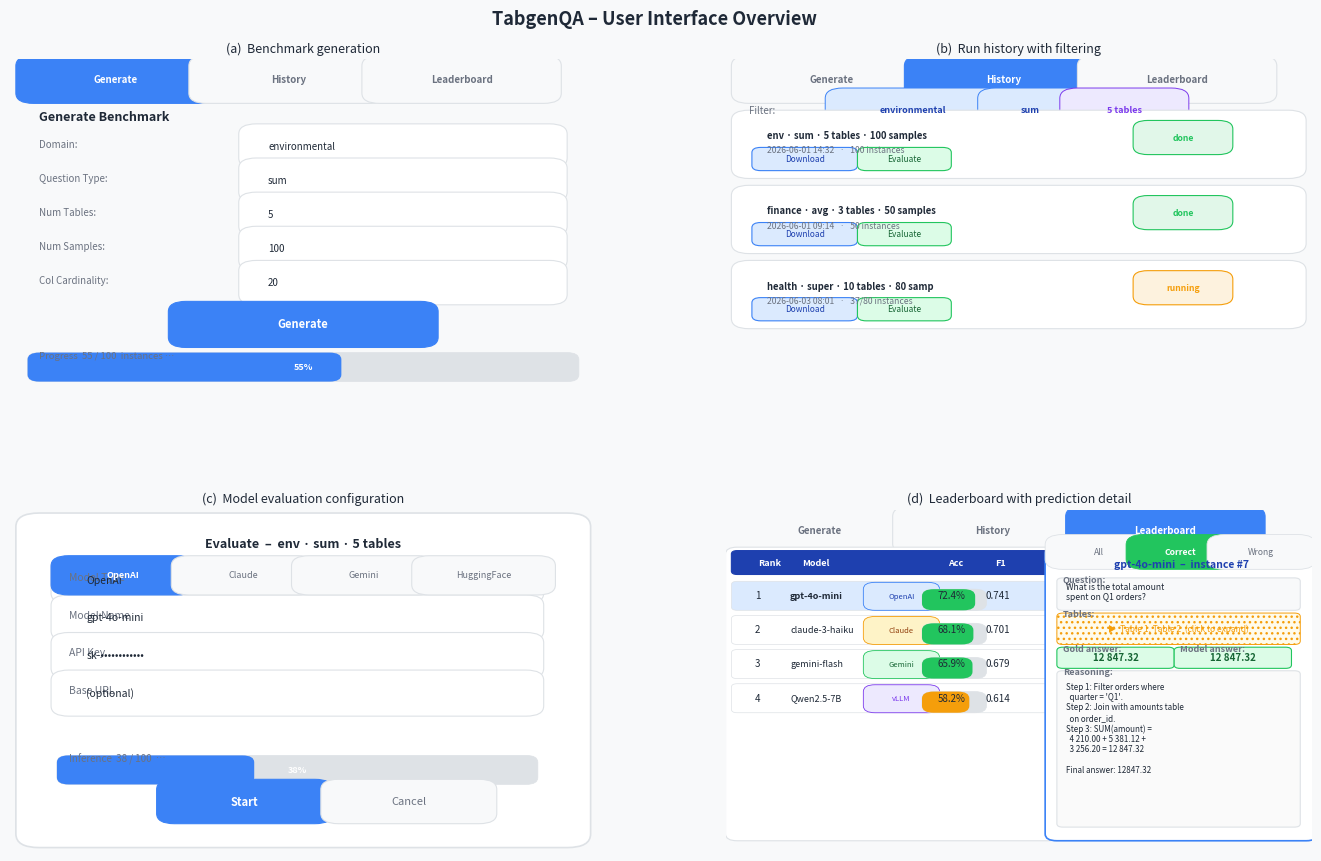

This chart was generated by the following Python code:
#!/usr/bin/env python3
"""
Generate a 2×2 UI-mockup figure for the TabgenQA paper.

Panels:
  (a) Generate tab  – parameter form + SSE progress bar
  (b) History tab   – filter chips + task cards
  (c) Evaluate modal – model config + live progress
  (d) Leaderboard   – ranked table + slide-in detail panel
"""

import matplotlib
matplotlib.use("Agg")
import matplotlib.pyplot as plt
import matplotlib.patches as mpatches
from matplotlib.patches import FancyBboxPatch
import matplotlib.gridspec as gridspec

# ── palette ──────────────────────────────────────────────────────────────────
C_BG      = "#F8F9FA"
C_PANEL   = "#FFFFFF"
C_BORDER  = "#DEE2E6"
C_BLUE    = "#3B82F6"
C_BLUE_LT = "#DBEAFE"
C_GREEN   = "#22C55E"
C_GREEN_LT= "#DCFCE7"
C_RED     = "#EF4444"
C_RED_LT  = "#FEE2E2"
C_GREY    = "#6B7280"
C_DARK    = "#1F2937"
C_PURPLE  = "#7C3AED"
C_PURP_LT = "#EDE9FE"
C_AMBER   = "#F59E0B"
C_AMBER_LT= "#FEF3C7"
C_HEADER  = "#1E40AF"

# ── helpers ──────────────────────────────────────────────────────────────────
def panel_bg(ax, color=C_PANEL):
    ax.set_facecolor(color)
    for sp in ax.spines.values():
        sp.set_edgecolor(C_BORDER)
        sp.set_linewidth(1.2)

def rbox(ax, x, y, w, h, fc, ec, lw=0.8, radius=0.03, hatch=None):
    kw = dict(boxstyle=f"round,pad={radius}",
              facecolor=fc, edgecolor=ec, linewidth=lw)
    if hatch:
        kw["hatch"] = hatch
    r = FancyBboxPatch((x, y), w, h, transform=ax.transAxes, **kw,
                       clip_on=True)
    ax.add_patch(r)

def txt(ax, x, y, s, fs=7, color=C_DARK, weight="normal",
        ha="left", va="center", transform=None):
    t = transform or ax.transAxes
    ax.text(x, y, s, transform=t,
            fontsize=fs, color=color, fontweight=weight,
            ha=ha, va=va, clip_on=True)

def chip(ax, x, y, label, w=0.18, h=0.07,
         fc=C_BLUE_LT, ec=C_BLUE, tc=C_HEADER):
    rbox(ax, x, y, w, h, fc, ec, lw=0.7)
    txt(ax, x + w / 2, y + h / 2, label, fs=6.5, color=tc,
        ha="center", weight="bold")

def progress_bar(ax, x, y, w, h, frac, fc=C_BLUE, bg=C_BORDER):
    rbox(ax, x, y, w, h, bg, C_BORDER, lw=0.5, radius=0.02)
    if frac > 0:
        rbox(ax, x, y, w * frac, h, fc, fc, lw=0, radius=0.02)


# ════════════════════════════════════════════════════════════════════════════
fig = plt.figure(figsize=(14, 9), facecolor=C_BG)
gs = gridspec.GridSpec(2, 2, figure=fig,
                       hspace=0.32, wspace=0.22,
                       left=0.04, right=0.97,
                       top=0.93, bottom=0.05)

# ──────────────────────────────────────────────────────────────────────────
# Panel (a) – Generate Tab
# ──────────────────────────────────────────────────────────────────────────
ax_a = fig.add_subplot(gs[0, 0])
panel_bg(ax_a)
ax_a.set_xlim(0, 1); ax_a.set_ylim(0, 1); ax_a.axis("off")

# tab bar
for i, (tab, sel) in enumerate([("Generate", True), ("History", False), ("Leaderboard", False)]):
    fc = C_BLUE if sel else C_BG
    tc = "white" if sel else C_GREY
    rbox(ax_a, 0.04 + i * 0.295, 0.90, 0.28, 0.08, fc, C_BORDER if not sel else C_BLUE, lw=0.8)
    txt(ax_a, 0.04 + i * 0.295 + 0.14, 0.94, tab, fs=7, color=tc, ha="center", weight="bold")

# form title
txt(ax_a, 0.05, 0.83, "Generate Benchmark", fs=9, color=C_DARK, weight="bold")

# form rows
rows = [
    ("Domain",         "environmental",  0.72),
    ("Question Type",  "sum",            0.62),
    ("Num Tables",     "5",              0.52),
    ("Num Samples",    "100",            0.42),
    ("Col Cardinality","20",             0.32),
]
for label, val, yy in rows:
    txt(ax_a, 0.05, yy + 0.03, label + ":", fs=7, color=C_GREY)
    rbox(ax_a, 0.42, yy - 0.01, 0.50, 0.07, "white", C_BORDER)
    txt(ax_a, 0.44, yy + 0.025, val, fs=7, color=C_DARK)

# generate button
rbox(ax_a, 0.30, 0.185, 0.40, 0.075, C_BLUE, C_BLUE)
txt(ax_a, 0.50, 0.224, "Generate", fs=8, color="white", ha="center", weight="bold")

# progress bar (55 % done)
txt(ax_a, 0.05, 0.13, "Progress  55 / 100  instances …", fs=6.8, color=C_GREY)
progress_bar(ax_a, 0.05, 0.075, 0.90, 0.045, 0.55)
txt(ax_a, 0.50, 0.098, "55%", fs=6.5, color="white", ha="center", weight="bold")

ax_a.set_title("(a)  Benchmark generation", fontsize=9, color=C_DARK, pad=5)

# ──────────────────────────────────────────────────────────────────────────
# Panel (b) – History Tab
# ──────────────────────────────────────────────────────────────────────────
ax_b = fig.add_subplot(gs[0, 1])
panel_bg(ax_b)
ax_b.set_xlim(0, 1); ax_b.set_ylim(0, 1); ax_b.axis("off")

# tab bar
for i, (tab, sel) in enumerate([("Generate", False), ("History", True), ("Leaderboard", False)]):
    fc = C_BLUE if sel else C_BG
    tc = "white" if sel else C_GREY
    rbox(ax_b, 0.04 + i * 0.295, 0.90, 0.28, 0.08, fc, C_BORDER if not sel else C_BLUE)
    txt(ax_b, 0.04 + i * 0.295 + 0.14, 0.94, tab, fs=7, color=tc, ha="center", weight="bold")

# filter chips
txt(ax_b, 0.04, 0.85, "Filter:", fs=7, color=C_GREY)
chip(ax_b, 0.20, 0.815, "environmental", w=0.24)
chip(ax_b, 0.46, 0.815, "sum", w=0.12)
chip(ax_b, 0.60, 0.815, "5 tables", w=0.16,
     fc=C_PURP_LT, ec=C_PURPLE, tc=C_PURPLE)

# task cards
tasks = [
    ("env · sum · 5 tables · 100 samples", "done",    "#22C55E", "2026-06-01 14:32", "100"),
    ("finance · avg · 3 tables · 50 samples","done",  "#22C55E", "2026-06-01 09:14", "50"),
    ("health · super · 10 tables · 80 samp","running","#F59E0B", "2026-06-03 08:01", "37/80"),
]
yy = 0.77
for cfg, status, sc, ts, cnt in tasks:
    rbox(ax_b, 0.04, yy - 0.09, 0.92, 0.14, "white", C_BORDER)
    txt(ax_b, 0.07, yy + 0.005, cfg, fs=6.8, color=C_DARK, weight="bold")
    txt(ax_b, 0.07, yy - 0.038, ts + f"   ·   {cnt} instances", fs=6.2, color=C_GREY)
    # status badge
    rbox(ax_b, 0.72, yy - 0.025, 0.12, 0.05, sc + "22", sc, radius=0.025)
    txt(ax_b, 0.78, yy, status, fs=6.2, color=sc, ha="center", weight="bold")
    # action buttons
    rbox(ax_b, 0.06, yy - 0.082, 0.15, 0.038, C_BLUE_LT, C_BLUE, radius=0.015)
    txt(ax_b, 0.135, yy - 0.063, "Download", fs=6, color=C_HEADER, ha="center")
    rbox(ax_b, 0.24, yy - 0.082, 0.13, 0.038, C_GREEN_LT, C_GREEN, radius=0.015)
    txt(ax_b, 0.305, yy - 0.063, "Evaluate", fs=6, color="#166534", ha="center")
    yy -= 0.22

ax_b.set_title("(b)  Run history with filtering", fontsize=9, color=C_DARK, pad=5)

# ──────────────────────────────────────────────────────────────────────────
# Panel (c) – Evaluate Modal
# ──────────────────────────────────────────────────────────────────────────
ax_c = fig.add_subplot(gs[1, 0])
panel_bg(ax_c)
ax_c.set_xlim(0, 1); ax_c.set_ylim(0, 1); ax_c.axis("off")

# modal card
rbox(ax_c, 0.05, 0.05, 0.90, 0.90, "white", C_BORDER, lw=1.2, radius=0.04)

txt(ax_c, 0.50, 0.90, "Evaluate  –  env · sum · 5 tables", fs=9,
    color=C_DARK, ha="center", weight="bold")

fields = [
    ("Model Type",   "OpenAI",           0.76),
    ("Model Name",   "gpt-4o-mini",      0.65),
    ("API Key",      "sk-••••••••••••",  0.54),
    ("Base URL",     "(optional)",       0.43),
]
for lbl, val, yy in fields:
    txt(ax_c, 0.10, yy + 0.04, lbl, fs=7.5, color=C_GREY)
    rbox(ax_c, 0.10, yy - 0.005, 0.78, 0.075, "white", C_BORDER)
    txt(ax_c, 0.13, yy + 0.033, val, fs=7.5, color=C_DARK)

# model type radio chips
for i, (mtype, sel) in enumerate([("OpenAI","yes"),("Claude",""),
                                   ("Gemini",""),("HuggingFace","")]):
    fc = C_BLUE if sel else C_BG
    tc = "white" if sel else C_GREY
    rbox(ax_c, 0.10 + i * 0.205, 0.78, 0.185, 0.055, fc,
         C_BLUE if sel else C_BORDER)
    txt(ax_c, 0.10 + i * 0.205 + 0.0925, 0.808, mtype, fs=6.5,
        color=tc, ha="center", weight="bold" if sel else "normal")

# live progress bar (38 %)
txt(ax_c, 0.10, 0.27, "Inference  38 / 100  …", fs=7, color=C_GREY)
progress_bar(ax_c, 0.10, 0.215, 0.78, 0.045, 0.38)
txt(ax_c, 0.49, 0.238, "38%", fs=6.5, color="white", ha="center", weight="bold")

# start / cancel buttons
rbox(ax_c, 0.28, 0.11, 0.24, 0.07, C_BLUE, C_BLUE)
txt(ax_c, 0.40, 0.145, "Start", fs=8, color="white", ha="center", weight="bold")
rbox(ax_c, 0.56, 0.11, 0.24, 0.07, C_BG, C_BORDER)
txt(ax_c, 0.68, 0.145, "Cancel", fs=8, color=C_GREY, ha="center")

ax_c.set_title("(c)  Model evaluation configuration", fontsize=9, color=C_DARK, pad=5)

# ──────────────────────────────────────────────────────────────────────────
# Panel (d) – Leaderboard + detail panel
# ──────────────────────────────────────────────────────────────────────────
ax_d = fig.add_subplot(gs[1, 1])
panel_bg(ax_d)
ax_d.set_xlim(0, 1); ax_d.set_ylim(0, 1); ax_d.axis("off")

# tab bar
for i, (tab, sel) in enumerate([("Generate", False), ("History", False), ("Leaderboard", True)]):
    fc = C_BLUE if sel else C_BG
    tc = "white" if sel else C_GREY
    rbox(ax_d, 0.02 + i * 0.295, 0.90, 0.28, 0.08, fc, C_BORDER if not sel else C_BLUE)
    txt(ax_d, 0.02 + i * 0.295 + 0.14, 0.94, tab, fs=7, color=tc, ha="center", weight="bold")

# leaderboard table (left 54 %)
rbox(ax_d, 0.02, 0.05, 0.53, 0.82, "white", C_BORDER, lw=0.8, radius=0.02)
# header
rbox(ax_d, 0.02, 0.82, 0.53, 0.05, C_HEADER, C_HEADER, radius=0.01)
for hdr, xh in [("Rank", 0.055), ("Model", 0.13), ("Acc", 0.38), ("F1", 0.46)]:
    txt(ax_d, xh, 0.845, hdr, fs=6.5, color="white", weight="bold")

leaderboard = [
    ("1", "gpt-4o-mini",    "OpenAI",  "72.4%", "0.741", True),
    ("2", "claude-3-haiku", "Claude",  "68.1%", "0.701", False),
    ("3", "gemini-flash",   "Gemini",  "65.9%", "0.679", False),
    ("4", "Qwen2.5-7B",     "vLLM",   "58.2%", "0.614", False),
]
badge_colors = {"OpenAI": (C_BLUE_LT, C_BLUE, C_HEADER),
                "Claude": (C_AMBER_LT, C_AMBER, "#92400E"),
                "Gemini": (C_GREEN_LT, C_GREEN, "#166534"),
                "vLLM":   (C_PURP_LT,  C_PURPLE, C_PURPLE)}
yy = 0.78
for rank, model, mtype, acc, f1, selected in leaderboard:
    row_fc = C_BLUE_LT if selected else "white"
    rbox(ax_d, 0.02, yy - 0.065, 0.53, 0.065, row_fc, C_BORDER, lw=0.5, radius=0.01)
    txt(ax_d, 0.055, yy - 0.032, rank, fs=7, color=C_DARK, ha="center")
    txt(ax_d, 0.11, yy - 0.032, model, fs=6.5, color=C_DARK, weight="bold" if selected else "normal")
    # type badge
    bfc, bec, btc = badge_colors[mtype]
    rbox(ax_d, 0.255, yy - 0.055, 0.09, 0.042, bfc, bec, lw=0.6, radius=0.02)
    txt(ax_d, 0.30, yy - 0.034, mtype, fs=5.5, color=btc, ha="center")
    txt(ax_d, 0.385, yy - 0.032, acc, fs=7, color=C_DARK, ha="center")
    txt(ax_d, 0.465, yy - 0.032, f1, fs=7, color=C_DARK, ha="center")
    # tiny bar
    bar_w = 0.07 * float(acc.replace("%", "")) / 100
    progress_bar(ax_d, 0.355, yy - 0.055, 0.07, 0.022, float(acc.replace("%", "")) / 100,
                 fc=C_GREEN if float(acc.replace("%", "")) > 65 else C_AMBER)
    yy -= 0.10

# detail panel (right 43 %)
rbox(ax_d, 0.565, 0.05, 0.425, 0.82, "white", C_BLUE, lw=1.2, radius=0.02)
txt(ax_d, 0.778, 0.84, "gpt-4o-mini  –  instance #7", fs=7.5,
    color=C_HEADER, ha="center", weight="bold")

# instance detail
txt(ax_d, 0.575, 0.795, "Question:", fs=6.5, color=C_GREY, weight="bold")
rbox(ax_d, 0.575, 0.715, 0.395, 0.075, C_BG, C_BORDER, radius=0.01)
txt(ax_d, 0.581, 0.758,
    "What is the total amount\nspent on Q1 orders?",
    fs=6.2, color=C_DARK)

txt(ax_d, 0.575, 0.695, "Tables:", fs=6.5, color=C_GREY, weight="bold")
rbox(ax_d, 0.575, 0.615, 0.395, 0.072, "#FFFBEB", C_AMBER, lw=0.7, radius=0.01,
     hatch="...")
txt(ax_d, 0.773, 0.651, "▶  Table 1, Table 2  (click to expand)",
    fs=6, color=C_AMBER, ha="center")

txt(ax_d, 0.575, 0.593, "Gold answer:", fs=6.5, color=C_GREY, weight="bold")
rbox(ax_d, 0.575, 0.545, 0.18, 0.042, C_GREEN_LT, C_GREEN, radius=0.01)
txt(ax_d, 0.665, 0.566, "12 847.32", fs=7, color="#166534", ha="center", weight="bold")

txt(ax_d, 0.775, 0.593, "Model answer:", fs=6.5, color=C_GREY, weight="bold")
rbox(ax_d, 0.775, 0.545, 0.18, 0.042, C_GREEN_LT, C_GREEN, radius=0.01)
txt(ax_d, 0.865, 0.566, "12 847.32", fs=7, color="#166534", ha="center", weight="bold")

txt(ax_d, 0.575, 0.523, "Reasoning:", fs=6.5, color=C_GREY, weight="bold")
rbox(ax_d, 0.575, 0.08, 0.395, 0.438, "#FAFAFA", C_BORDER, radius=0.01)
reasoning = (
    "Step 1: Filter orders where\n"
    "  quarter = 'Q1'.\n"
    "Step 2: Join with amounts table\n"
    "  on order_id.\n"
    "Step 3: SUM(amount) =\n"
    "  4 210.00 + 5 381.12 +\n"
    "  3 256.20 = 12 847.32\n\n"
    "Final answer: 12847.32"
)
txt(ax_d, 0.580, 0.495, reasoning, fs=5.8, color=C_DARK, va="top")

# filter tabs on detail panel
for i, (flabel, fsel) in enumerate([("All", False), ("Correct", True), ("Wrong", False)]):
    fc = C_GREEN if fsel else C_BG
    tc = "white" if fsel else C_GREY
    rbox(ax_d, 0.575 + i * 0.138, 0.855, 0.125, 0.042,
         fc, C_GREEN if fsel else C_BORDER, lw=0.6)
    txt(ax_d, 0.575 + i * 0.138 + 0.0625, 0.876, flabel,
        fs=6.2, color=tc, ha="center", weight="bold" if fsel else "normal")

ax_d.set_title("(d)  Leaderboard with prediction detail", fontsize=9, color=C_DARK, pad=5)

# ── main title ───────────────────────────────────────────────────────────────
fig.suptitle("TabgenQA – User Interface Overview",
             fontsize=13, fontweight="bold", color=C_DARK, y=0.985)

plt.savefig("ui_overview.pdf", bbox_inches="tight", dpi=200)
plt.savefig("ui_overview.png", bbox_inches="tight", dpi=200)
print("Saved ui_overview.pdf and ui_overview.png")
